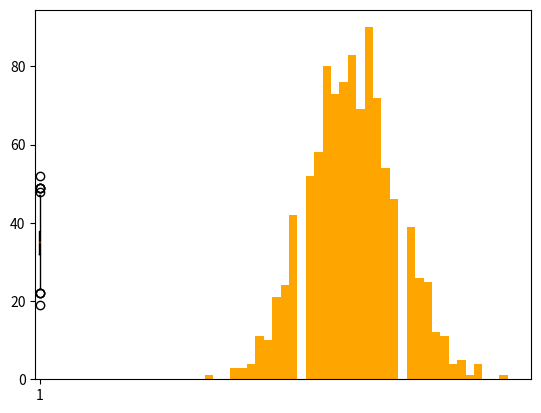

This figure's Python source:
from scipy.stats import binom
from scipy.stats import geom
from scipy.stats import poisson
import statistics
import matplotlib.pyplot as plt
import numpy as np

# Distribución 1: binomial de parámetros n = 100, p = 0,35.
def generarDistribucion1(size):
    return binom.rvs(100,0.35,size = size)

#Distribución 2: geométrica de parámetro p = 0,08
def generarDistribucion2(size):
    return geom.rvs(0.08,size = size)

#Distribución 3: poisson de parámetro λ = 30.
def generarDistribucion3(size):
    return poisson.rvs(30,size = size)

#Variables
distribucion1 = generarDistribucion1(1000)
distribucion2 = generarDistribucion2(1000)
distribucion3 = generarDistribucion3(1000)


def ejercicio1(size):
    distribucion = generarDistribucion1(1000)
    media = distribucion.mean()
    mediana = statistics.median(distribucion)
    moda = statistics.mode(distribucion)
    varianza = statistics.variance(distribucion)
    
    plt.boxplot(distribucion)
    plt.show()

    plt.hist(distribucion, color = 'orange', bins = int(180/5))
    plt.show()
    
    print("==========================================================")
    print("Tamaño:", size,"\n")
    print("Mediana: ", mediana)
    print("Moda: ", moda)
    print("Media empírica de la muestra: ", media)
    print("Varianza empírica de la muestra: ", varianza)
    print("==========================================================")
    
    
#====================
#   Ejercicio 1
#====================

ejercicio1(size = 100)
#ejercicio1(size = 1000)
#ejercicio1(size = 10000)
#ejercicio1(size = 100000)


#====================
#   Ejercicio 2
#====================

#ejercicio2(size = 100)
#ejercicio2(size = 1000)
#ejercicio2(size = 10000)
#ejercicio2(size = 100000)


#====================
#   Ejercicio 3
#====================

#ejercicio3(size = 100)
#ejercicio3(size = 1000)
#ejercicio3(size = 10000)
#ejercicio3(size = 100000)